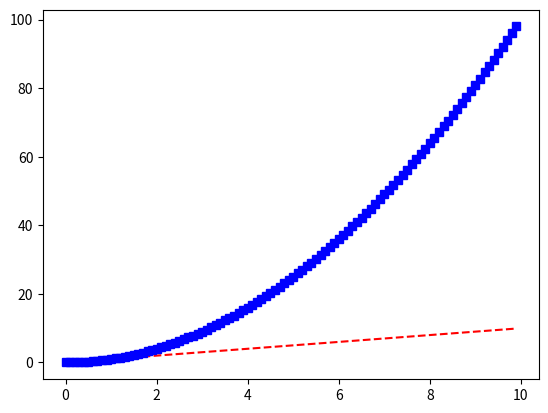

Python code for this plot: (Note: this script raises an exception after producing the figure.)
import numpy as np
import matplotlib as mpl
mpl.use('Agg')
import matplotlib.pyplot as plt

f_name = "/home/<user>/Downloads/a.png"

t = np.arange(0., 10., 0.1)
#plt.plot(t, t, 'r--', t, t**2, 'bs', t, t**3, 'g^')
plt.plot(t, t, 'r--', t, t**2, 'bs')
plt.savefig(f_name)

